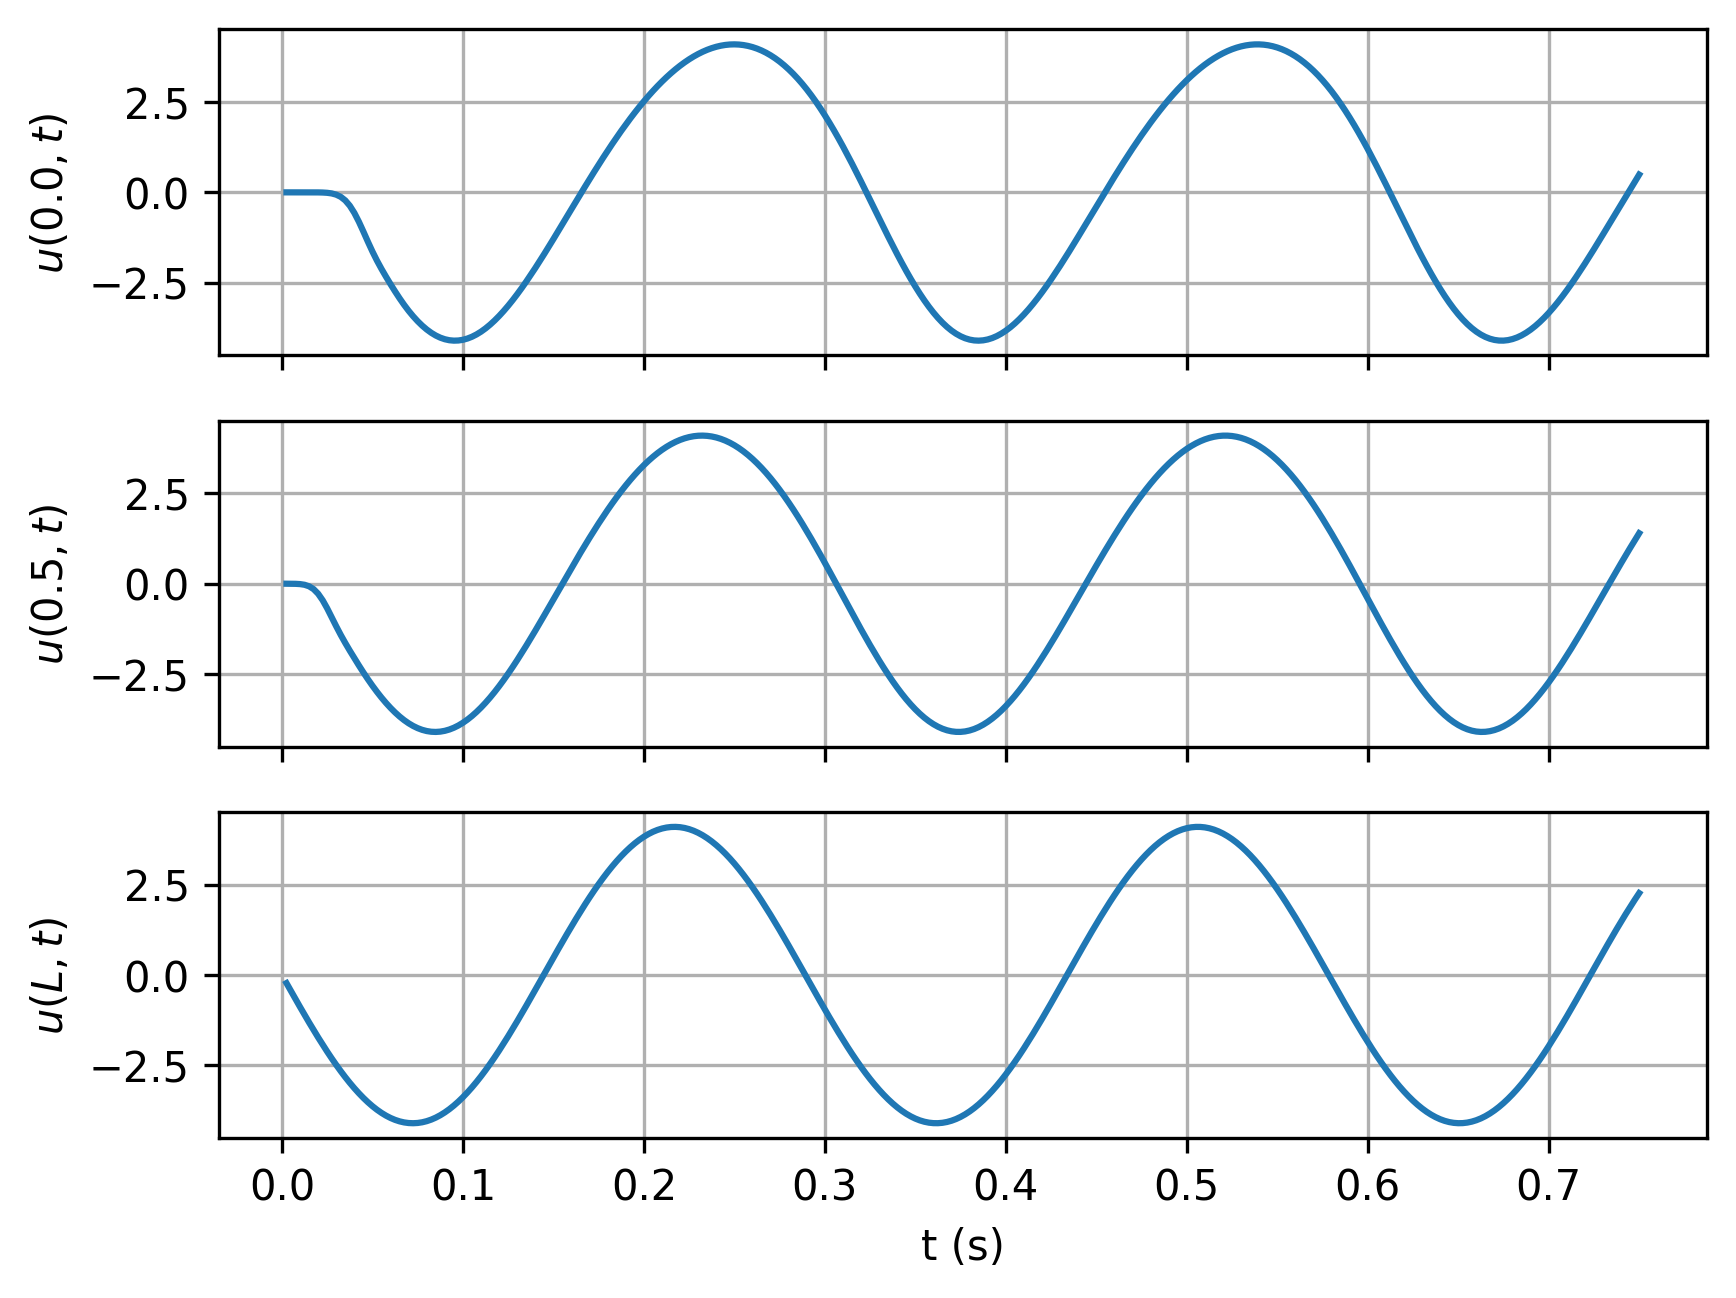

The file beside this chart, header and first rows:
timesteps, 0.0, 0.5, L
0.0025, -5.5518661854401384e-06, -0.0003089, -0.2224
0.005, -1.0349741813371447e-05, -0.001079, -0.4442
0.0075, -9.360974052854862e-06, -0.003559, -0.6646
0.01, -7.4310757561567e-08, -0.01095, -0.8831
0.0125, 4.611288625494468e-06, -0.02998, -1.099
0.015, -5.779792801084164e-05, -0.07174, -1.312
0.0175, -0.000387, -0.1503, -1.52
0.02, -0.001518, -0.2778, -1.725
0.0225, -0.004701, -0.4579, -1.924
0.025, -0.01252, -0.6815, -2.117
0.0275, -0.02965, -0.9289, -2.305
0.03, -0.06352, -1.179, -2.485
0.0325, -0.1242, -1.417, -2.658
0.035, -0.2231, -1.64, -2.824
0.0375, -0.3697, -1.852, -2.981
0.04, -0.5676, -2.058, -3.129
0.0425, -0.8109, -2.259, -3.268
0.045, -1.084, -2.454, -3.397
0.0475, -1.365, -2.642, -3.517
0.05, -1.636, -2.821, -3.626
0.0525, -1.887, -2.99, -3.724
0.055, -2.117, -3.148, -3.811
0.0575, -2.332, -3.297, -3.887
0.06, -2.539, -3.434, -3.952
0.0625, -2.738, -3.559, -4.005
0.065, -2.929, -3.672, -4.046
0.0675, -3.109, -3.772, -4.075
0.07, -3.275, -3.86, -4.092
0.0725, -3.426, -3.934, -4.097
0.075, -3.563, -3.994, -4.09
0.0775, -3.685, -4.041, -4.071
0.08, -3.792, -4.074, -4.04
0.0825, -3.883, -4.093, -3.997
0.085, -3.958, -4.099, -3.942
0.0875, -4.018, -4.09, -3.876
0.09, -4.061, -4.068, -3.798
0.0925, -4.089, -4.032, -3.709
0.095, -4.1, -3.983, -3.609
0.0975, -4.096, -3.921, -3.498
0.1, -4.076, -3.845, -3.378
0.1025, -4.042, -3.758, -3.247
0.105, -3.993, -3.658, -3.106
0.1075, -3.929, -3.547, -2.957
0.11, -3.852, -3.425, -2.798
0.1125, -3.762, -3.292, -2.632
0.115, -3.659, -3.149, -2.457
0.1175, -3.544, -2.996, -2.276
0.12, -3.418, -2.835, -2.087
0.1225, -3.282, -2.665, -1.893
0.125, -3.136, -2.488, -1.693
0.1275, -2.98, -2.303, -1.488
0.13, -2.816, -2.112, -1.278
0.1325, -2.645, -1.915, -1.065
0.135, -2.466, -1.714, -0.8489
0.1375, -2.282, -1.508, -0.6301
0.14, -2.092, -1.298, -0.4094
0.1425, -1.897, -1.085, -0.1875
0.145, -1.699, -0.8704, 0.03497
0.1475, -1.497, -0.6536, 0.2573
0.15, -1.292, -0.4359, 0.4789
... 240 more rows
